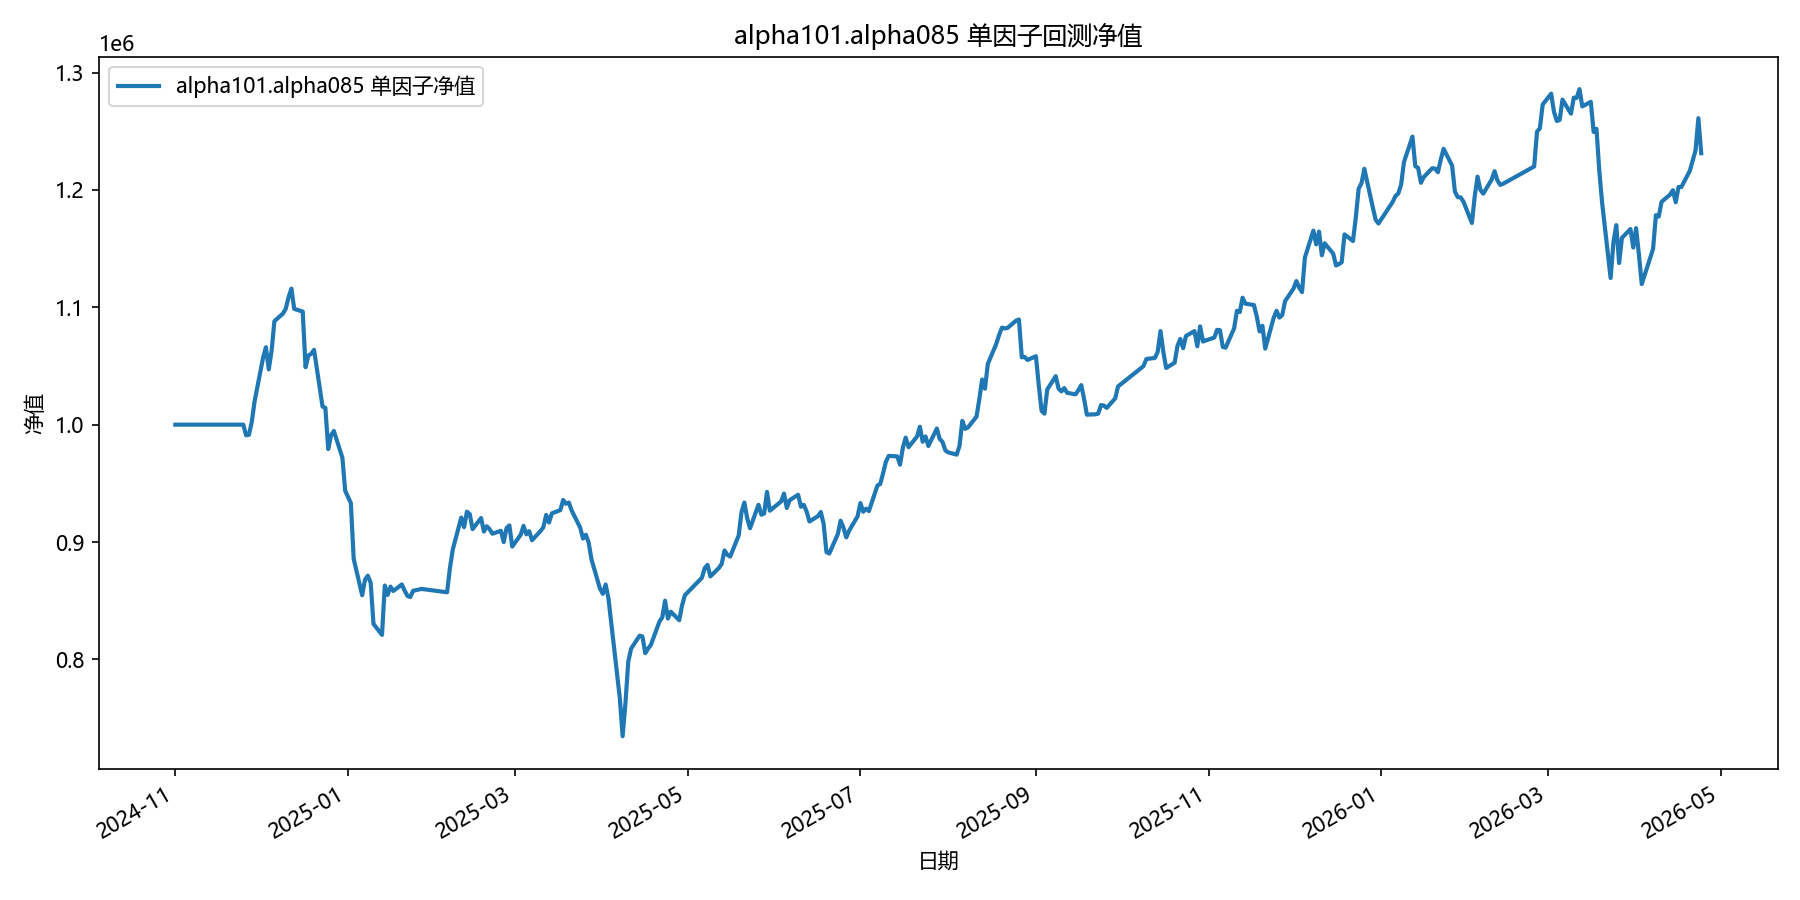

The data file committed next to this chart (first rows):
date, equity
2024-11-01, 1000000
2024-11-04, 1000000
2024-11-05, 1000000
2024-11-06, 1000000
2024-11-07, 1000000
2024-11-08, 1000000
2024-11-11, 1000000
2024-11-12, 1000000
2024-11-13, 1000000
2024-11-14, 1000000
2024-11-15, 1000000
2024-11-18, 1000000
2024-11-19, 1000000
2024-11-20, 1000000
2024-11-21, 1000000
2024-11-22, 1000000
2024-11-25, 1000000
2024-11-26, 990908
2024-11-27, 991378
2024-11-28, 1002281
2024-11-29, 1019930
2024-12-02, 1057040
2024-12-03, 1065959
2024-12-04, 1047088
2024-12-05, 1062820
2024-12-06, 1088172
2024-12-09, 1094623
2024-12-10, 1098715
2024-12-11, 1108642
2024-12-12, 1115893
2024-12-13, 1098589
2024-12-16, 1096382
2024-12-17, 1048940
2024-12-18, 1058923
2024-12-19, 1060406
2024-12-20, 1063717
2024-12-23, 1015374
2024-12-24, 1014290
2024-12-25, 979223
2024-12-26, 990973
2024-12-27, 994597
2024-12-30, 971863
2024-12-31, 943670
2025-01-02, 933214
2025-01-03, 885625
2025-01-06, 854690
2025-01-07, 867916
2025-01-08, 871296
2025-01-09, 865304
2025-01-10, 830168
2025-01-13, 820863
2025-01-14, 862890
2025-01-15, 854914
2025-01-16, 862003
2025-01-17, 858273
2025-01-20, 863852
2025-01-21, 858548
2025-01-22, 854074
2025-01-23, 853122
2025-01-24, 858472
... 299 more rows
